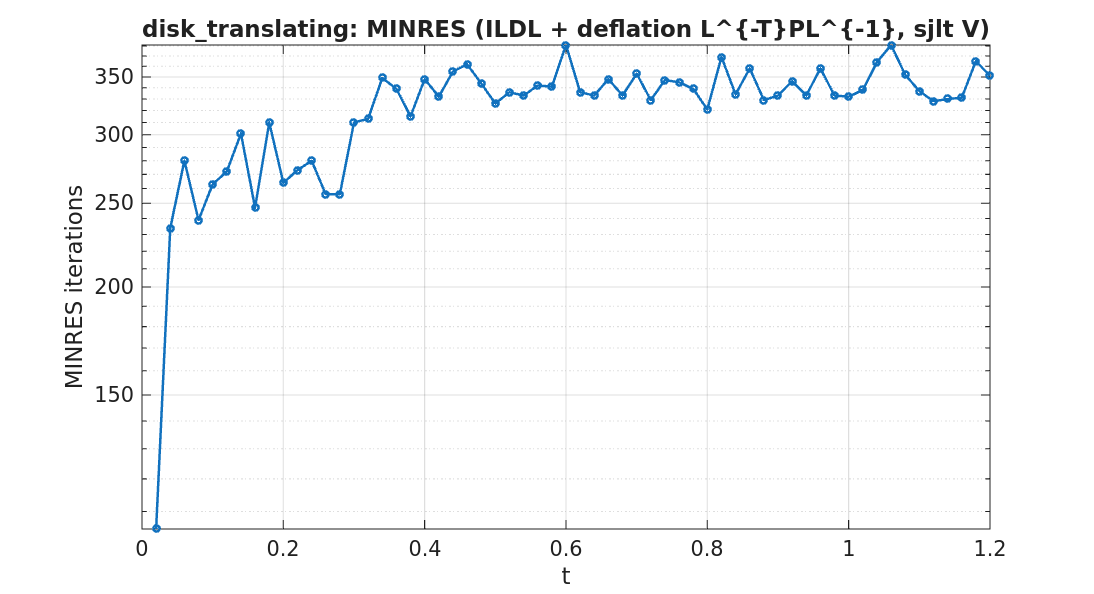

Source data for this figure (header and first rows):
timestep, iterations
1, 105
2, 234
3, 280
4, 239
5, 263
6, 272
7, 301
8, 247
9, 310
10, 264
11, 273
12, 280
13, 256
14, 256
15, 310
16, 313
17, 349
18, 339
19, 315
20, 348
21, 332
22, 355
23, 362
24, 344
25, 326
26, 336
27, 333
28, 342
29, 341
30, 381
31, 336
32, 333
33, 348
34, 333
35, 353
36, 329
37, 347
38, 345
39, 339
40, 321
41, 369
42, 334
43, 358
44, 329
45, 333
46, 346
47, 333
48, 358
49, 333
50, 332
51, 338
52, 364
53, 381
54, 352
55, 337
56, 328
57, 330
58, 331
59, 365
60, 351
